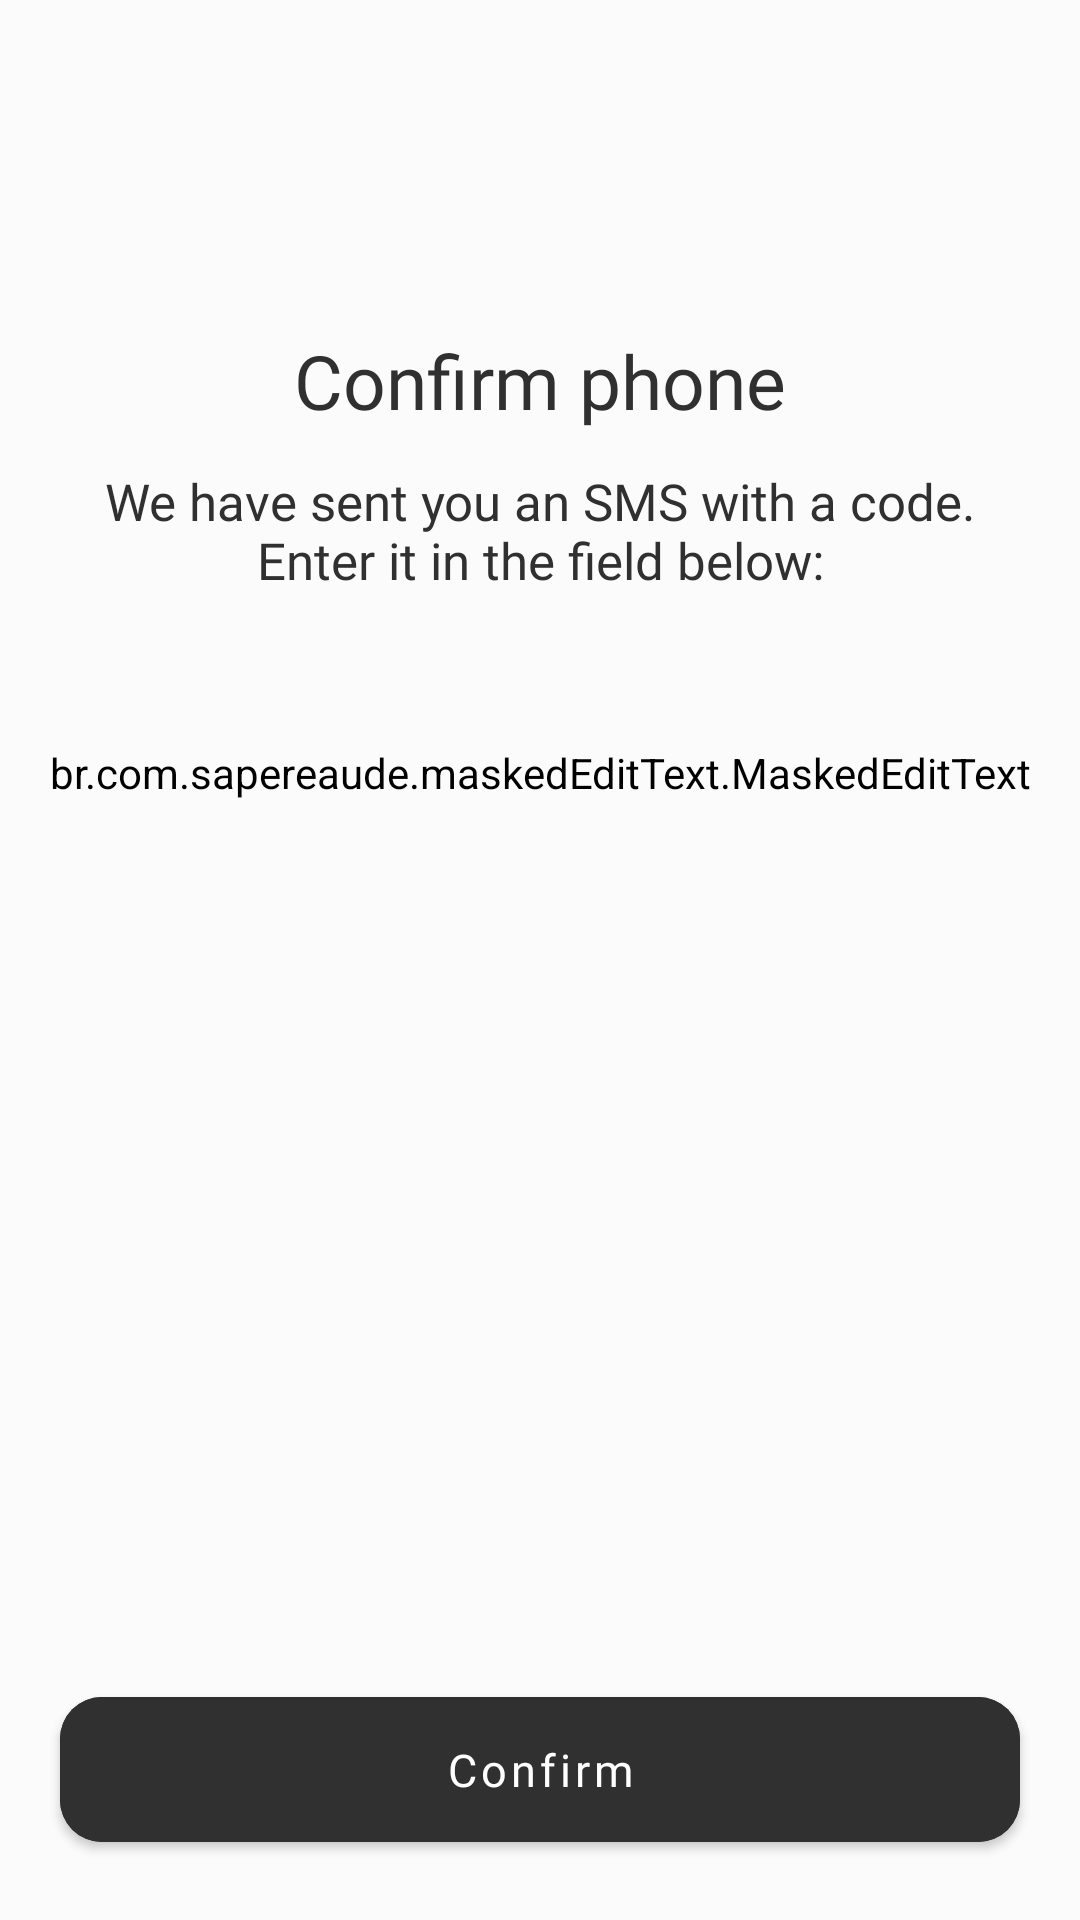

Write the Android layout XML for this screen, with the resource values it uses.
<!-- AndroidManifest.xml: application theme AppTheme.Launcher -->
<!-- res/layout/fragment_auth_second_step.xml -->
<?xml version="1.0" encoding="utf-8"?>
<androidx.constraintlayout.widget.ConstraintLayout xmlns:android="http://schemas.android.com/apk/res/android"
    xmlns:app="http://schemas.android.com/apk/res-auto"
    xmlns:mask="http://schemas.android.com/apk/res-auto"
    xmlns:tools="http://schemas.android.com/tools"
    android:layout_width="match_parent"
    android:layout_height="match_parent"
    android:background="@color/new_white"
    tools:context=".fragments.auth.AuthSecondStepFragment">

    <androidx.appcompat.widget.AppCompatTextView
        android:id="@+id/tv_title"
        android:layout_width="wrap_content"
        android:layout_height="wrap_content"
        android:layout_marginTop="110dp"
        android:fontFamily="@font/golos_bold"
        android:paddingStart="20dp"
        android:paddingEnd="20dp"
        android:text="@string/confirm_phone"
        android:textAlignment="center"
        android:textColor="@color/new_black"
        android:textSize="25sp"
        app:layout_constraintEnd_toEndOf="parent"
        app:layout_constraintStart_toStartOf="parent"
        app:layout_constraintTop_toTopOf="parent" />

    <androidx.appcompat.widget.AppCompatTextView
        android:id="@+id/tv_we_sent"
        android:layout_width="wrap_content"
        android:layout_height="wrap_content"
        android:layout_marginTop="12dp"
        android:fontFamily="@font/golos_regular"
        android:paddingStart="20dp"
        android:paddingEnd="20dp"
        android:text="@string/we_send_you"
        android:textAlignment="center"
        android:textColor="@color/new_black"
        android:textSize="17sp"
        app:layout_constraintEnd_toEndOf="parent"
        app:layout_constraintStart_toStartOf="parent"
        app:layout_constraintTop_toBottomOf="@+id/tv_title" />

    <br.com.sapereaude.maskedEditText.MaskedEditText
        android:id="@+id/et_code"
        android:layout_width="wrap_content"
        android:layout_height="wrap_content"
        android:layout_marginStart="20dp"
        android:layout_marginTop="50dp"
        android:layout_marginEnd="20dp"
        android:backgroundTint="@color/new_white"
        android:fontFamily="@font/golos_semi_bold"
        android:hint="000000"
        android:inputType="number"
        android:textSize="40sp"
        app:allowed_chars="1234567890"
        app:keep_hint="true"
        app:layout_constraintEnd_toEndOf="parent"
        app:layout_constraintStart_toStartOf="parent"
        app:layout_constraintTop_toBottomOf="@+id/tv_we_sent"
        mask:mask="######" />

    <androidx.appcompat.widget.AppCompatTextView
        android:id="@+id/tv_resend_code"
        android:layout_width="wrap_content"
        android:layout_height="wrap_content"
        android:layout_marginTop="50dp"
        android:fontFamily="@font/golos_regular"
        android:text="@string/resend_code"
        android:textAlignment="center"
        android:textColor="@color/new_black"
        android:textColorHighlight="#00FFFFFF"
        android:textSize="18sp"
        android:visibility="gone"
        app:layout_constraintEnd_toEndOf="parent"
        app:layout_constraintStart_toStartOf="parent"
        app:layout_constraintTop_toBottomOf="@+id/et_code" />

    <com.google.android.material.button.MaterialButton
        android:id="@+id/btn_confirm"
        android:layout_width="match_parent"
        android:layout_height="wrap_content"
        android:layout_marginStart="20dp"
        android:layout_marginEnd="20dp"
        android:layout_marginBottom="20dp"
        android:backgroundTint="@color/new_black"
        android:fontFamily="@font/golos_regular"
        android:padding="14dp"
        android:text="@string/confirm"
        android:textAllCaps="false"
        android:textColor="@color/white"
        android:textSize="15sp"
        app:cornerRadius="14dp"
        app:layout_constraintBottom_toBottomOf="parent"
        app:layout_constraintEnd_toEndOf="parent"
        app:layout_constraintStart_toStartOf="parent" />

    <View
        android:id="@+id/progress_layout"
        android:layout_width="match_parent"
        android:layout_height="match_parent"
        android:alpha="0.2"
        android:background="@color/new_white"
        android:translationZ="10dp"
        android:visibility="gone"
        app:layout_constraintBottom_toBottomOf="parent"
        app:layout_constraintEnd_toEndOf="parent"
        app:layout_constraintStart_toStartOf="parent"
        app:layout_constraintTop_toTopOf="parent" />

</androidx.constraintlayout.widget.ConstraintLayout>
<!-- resources referenced by this layout -->
<resources>
  <color name="new_black">#303030</color>
  <color name="new_white">#FBFBFB</color>
  <color name="white">#FFFFFFFF</color>
  
      // Custom
  <string name="confirm">Confirm</string>
  <string name="confirm_phone">Confirm phone</string>
  <string name="resend_code">Didn\'t receive a code? Resend</string>
  <string name="we_send_you">We have sent you an SMS with a code. Enter it in the field below:</string>
  <style name="AppTheme.Launcher" parent="Theme.CityGuide">
          <item name="android:windowBackground">@drawable/ic_splash</item>
      </style>
  <style name="Theme.CityGuide" parent="Theme.MaterialComponents.DayNight.NoActionBar">
          
          <item name="colorPrimary">@color/new_black</item>
          <item name="colorPrimaryVariant">@color/new_white</item>
          <item name="colorOnPrimary">@color/new_white</item>
  
          
          <item name="colorSecondary">@color/new_black</item>
          <item name="colorSecondaryVariant">@color/new_black</item>
          <item name="colorOnSecondary">@color/new_black</item>
  
          
          <item name="android:statusBarColor">?attr/colorPrimaryVariant</item>
          <item name="android:windowLightStatusBar">true</item>
          <item name="android:navigationBarColor">@color/new_white</item>
      </style>
  <!-- drawable ic_splash: vector/xml drawable (drawable, 20892 chars, omitted) -->
</resources>
